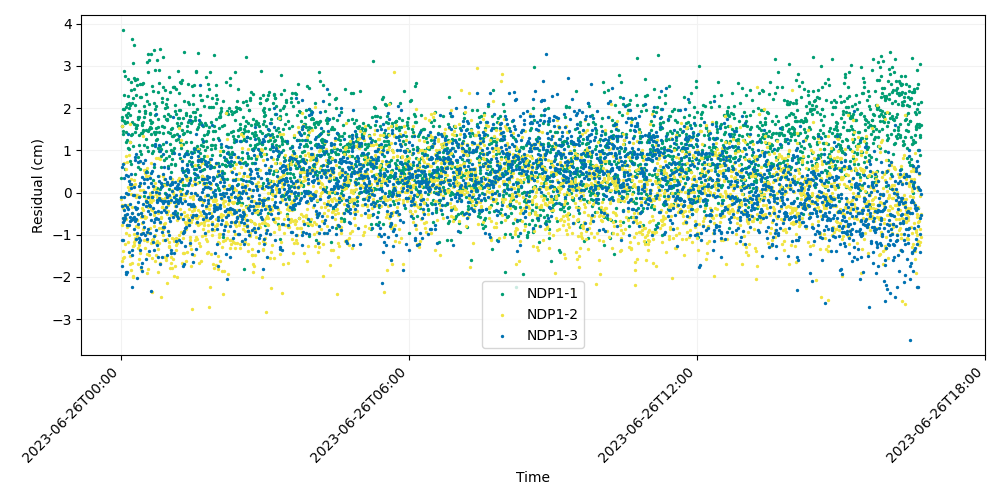

The file beside this chart, header and first rows:
time, iso_string, NDP1-1, NDP1-2, NDP1-3
741009607, 2023-06-26T00:00:07.000, 0.35, -0.1448, -0.1058
741009627, 2023-06-26T00:00:27.000, 1.581, -0.2863, -0.3074
741009647, 2023-06-26T00:00:47.000, 1.73, 1.572, -1.134
741009667, 2023-06-26T00:01:07.000, 1.587, -0.7619, 0.604
741009687, 2023-06-26T00:01:27.000, 1.799, -1.62, -1.752
741009707, 2023-06-26T00:01:47.000, 1.988, -1.551, -1.132
741009727, 2023-06-26T00:02:07.000, 3.841, -0.6019, -0.6992
741009747, 2023-06-26T00:02:27.000, 1.379, -1.382, -0.5922
741009767, 2023-06-26T00:02:47.000, 1.464, -0.3555, 0.6739
741009787, 2023-06-26T00:03:07.000, 1.978, -0.6287, -0.6539
741009807, 2023-06-26T00:03:27.000, 2.871, -1.524, -0.4246
741009827, 2023-06-26T00:03:47.000, 1.702, -0.2936, 0.3365
741009847, 2023-06-26T00:04:07.000, 2.318, 0.7103, -0.1017
741009867, 2023-06-26T00:04:27.000, 2.756, -0.5321, -0.3064
741009887, 2023-06-26T00:04:47.000, 0.5642, -0.5752, -0.6052
741009907, 2023-06-26T00:05:07.000, 1.645, -1.215, -0.5204
741009927, 2023-06-26T00:05:27.000, 1.435, -0.9556, -1.935
741009947, 2023-06-26T00:05:47.000, 2.029, 0.5529, -0.01711
741009967, 2023-06-26T00:06:07.000, 1.846, -0.6351, 0.4091
741009987, 2023-06-26T00:06:27.000, 1.207, 0.8758, -1.883
741010007, 2023-06-26T00:06:47.000, 1.671, -0.811, -1.873
741010027, 2023-06-26T00:07:07.000, 1.246, -0.03094, -0.3369
741010047, 2023-06-26T00:07:27.000, 2.099, 0.7265, -0.7684
741010067, 2023-06-26T00:07:47.000, 1.8, -0.7629, -0.5158
741010087, 2023-06-26T00:08:07.000, 2.689, -1.175, -0.3798
741010107, 2023-06-26T00:08:27.000, 1.889, -0.7666, -0.04271
741010127, 2023-06-26T00:08:47.000, 1.048, -0.2888, 1.395
741010147, 2023-06-26T00:09:07.000, 2.296, 0.1414, 0.3922
741010167, 2023-06-26T00:09:27.000, 1.022, 0.07041, -1.408
741010187, 2023-06-26T00:09:47.000, 2.127, -1.002, 0.2748
741010207, 2023-06-26T00:10:07.000, 2.002, 0.8991, -0.765
741010227, 2023-06-26T00:10:27.000, 2.081, -1.501, -0.2721
741010247, 2023-06-26T00:10:47.000, 1.205, 1.618, -0.5771
741010267, 2023-06-26T00:11:07.000, 1.841, -1.682, -0.6723
741010287, 2023-06-26T00:11:27.000, 0.7573, 1.188, 0.2104
741010307, 2023-06-26T00:11:47.000, 2.424, 0.1762, 0.1943
741010327, 2023-06-26T00:12:07.000, 2.619, 0.3132, 0.432
741010347, 2023-06-26T00:12:27.000, 1.37, -0.02663, 0.1028
741010367, 2023-06-26T00:12:47.000, 0.6739, -1.843, -0.6475
741010387, 2023-06-26T00:13:07.000, 2.133, -1.661, -1.365
741010407, 2023-06-26T00:13:27.000, 1.671, -0.3317, -0.4779
741010427, 2023-06-26T00:13:47.000, 1.395, 0.167, -2.239
741010447, 2023-06-26T00:14:07.000, 3.637, -0.4871, -1.471
741010467, 2023-06-26T00:14:27.000, 2.234, -1.268, -0.5989
741010487, 2023-06-26T00:14:47.000, 1.102, -1.98, -0.06971
741010507, 2023-06-26T00:15:07.000, 3.064, -1.995, -0.6157
741010527, 2023-06-26T00:15:27.000, 1.615, -1.16, 0.1225
741010547, 2023-06-26T00:15:47.000, 2.453, -1.233, -0.06153
741010567, 2023-06-26T00:16:07.000, 2.72, -0.9828, -0.5909
741010587, 2023-06-26T00:16:27.000, 3.492, 0.2899, -0.8616
741010607, 2023-06-26T00:16:47.000, 0.4345, -0.06786, 0.7673
741010627, 2023-06-26T00:17:07.000, 2.078, 0.1915, -0.6764
741010647, 2023-06-26T00:17:27.000, 1.43, -1.071, -0.3337
741010667, 2023-06-26T00:17:47.000, 2.674, -1.12, 0.8314
741010687, 2023-06-26T00:18:07.000, 2.317, -0.7928, -0.6177
741010707, 2023-06-26T00:18:27.000, 1.601, -0.0764, -1.094
741010727, 2023-06-26T00:18:47.000, 1.52, -0.05741, -0.3842
741010747, 2023-06-26T00:19:07.000, 1.531, -0.0998, 0.9236
741010767, 2023-06-26T00:19:27.000, 2.697, -1.02, -0.3633
741010787, 2023-06-26T00:19:47.000, 2.554, -0.6422, -0.9653
... 2,940 more rows
